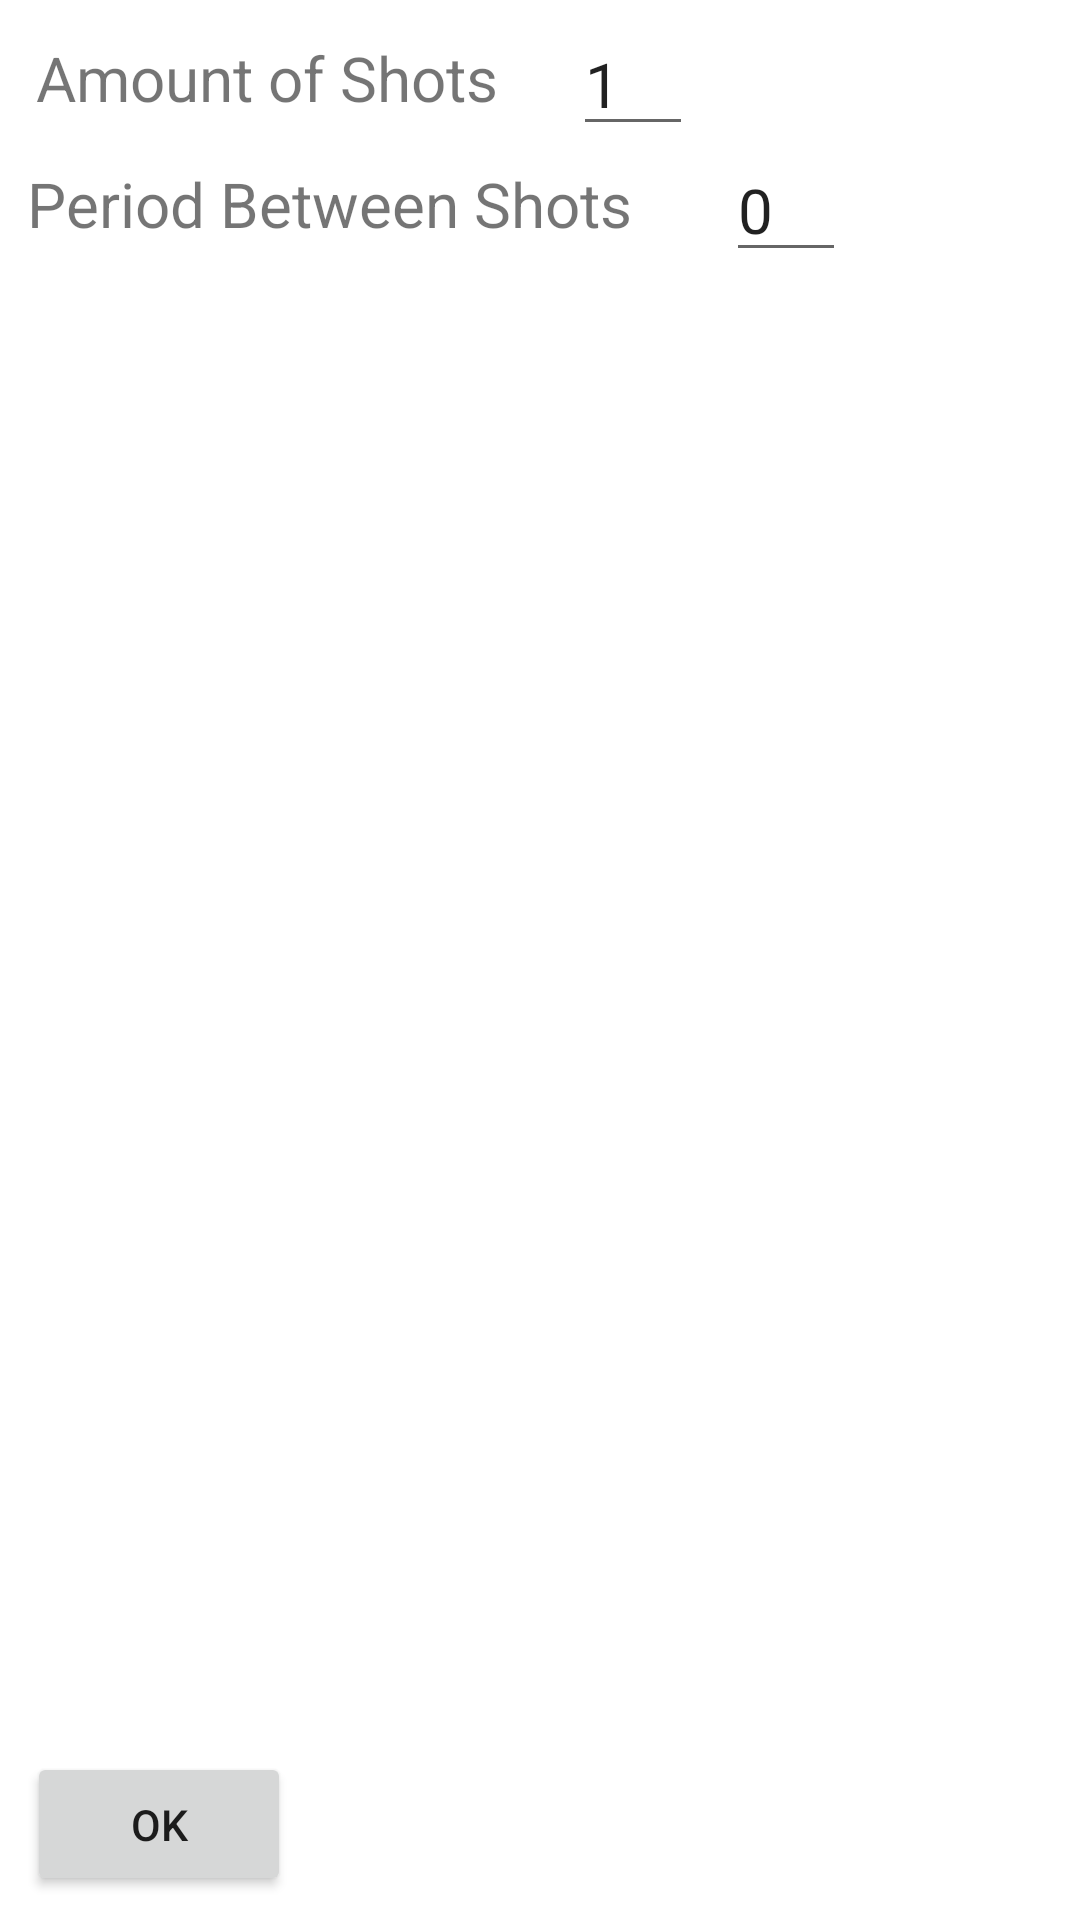

Reconstruct the res/layout file that produces this screen, plus the resources it refers to.
<!-- AndroidManifest.xml: application theme Theme.RYC -->
<!-- res/layout/intervals.xml -->
<?xml version="1.0" encoding="utf-8"?>
<android.support.constraint.ConstraintLayout xmlns:android="http://schemas.android.com/apk/res/android"
    xmlns:app="http://schemas.android.com/apk/res-auto"
    android:layout_width="match_parent"
    android:layout_height="match_parent">

    <RelativeLayout
        android:id="@+id/relativeLayout"
        android:layout_width="match_parent"
        android:layout_height="match_parent"
        android:layout_marginStart="4dp"
        android:layout_marginTop="4dp"
        app:layout_constraintStart_toStartOf="parent"
        app:layout_constraintTop_toTopOf="parent">

        <TextView
            android:layout_width="176dp"
            android:layout_height="wrap_content"
            android:layout_alignParentStart="true"
            android:layout_alignParentTop="true"
            android:layout_marginLeft="8dp"
            android:layout_marginTop="8dp"
            android:text="@string/amount_of_shots"
            android:textSize="10pt" />

        <EditText
            android:id="@+id/shotsAmount"
            android:layout_width="40dp"
            android:layout_height="wrap_content"
            android:layout_alignParentStart="true"
            android:layout_alignParentTop="true"
            android:layout_marginStart="187dp"
            android:layout_marginTop="0dp"
            android:inputType="numberSigned"
            android:textSize="10pt"
            android:text="1"/>

        <TextView
            android:layout_width="230dp"
            android:layout_height="wrap_content"
            android:layout_alignParentTop="true"
            android:layout_marginLeft="5dp"
            android:layout_marginTop="50dp"
            android:text="@string/period_between_shots"
            android:textSize="10pt" />

        <EditText
            android:id="@+id/periodOfShots"
            android:layout_width="40dp"
            android:layout_height="wrap_content"
            android:layout_alignParentStart="true"
            android:layout_alignParentTop="true"
            android:layout_marginStart="238dp"
            android:layout_marginTop="42dp"
            android:inputType="numberSigned"
            android:textSize="10pt"
            android:text="0"/>

        <Button
            android:layout_width="wrap_content"
            android:layout_height="wrap_content"
            android:layout_alignParentStart="true"
            android:layout_alignParentBottom="true"
            android:layout_marginStart="5dp"
            android:layout_marginBottom="8dp"
            android:text="@string/ok"
            android:textSize="7pt"
            android:onClick="SetIntervalButtonClicked"/>
    </RelativeLayout>
</android.support.constraint.ConstraintLayout>
<!-- resources referenced by this layout -->
<resources>
  <string name="amount_of_shots">Amount of Shots</string>
  <string name="ok" translatable="false">Ok</string>
  <string name="period_between_shots">Period Between Shots</string>
  <style name="Theme.RYC" parent="Theme.AppCompat.Light">
      <item name="actionBarStyle">@style/Theme.ActionBar.RYC</item>
      <item name="android:windowBackground">@drawable/window_background</item>
    </style>
  <style name="Theme.ActionBar.RYC" parent="android:style/Widget.Holo.Light.ActionBar">
      <item name="background">@color/actionBarBackground</item>
    </style>
  <color name="actionBarBackground">#ffbbbbbb</color>
</resources>
